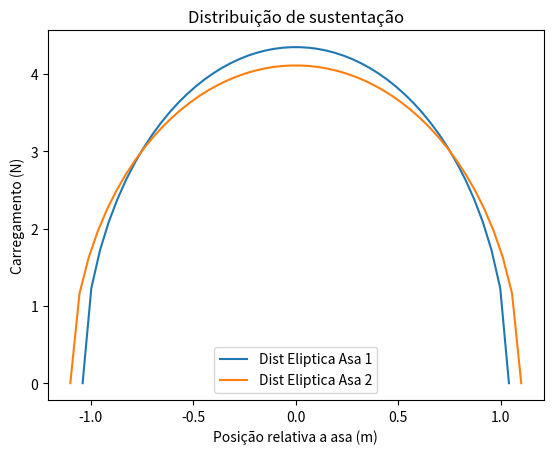

Write the Python code that produced this figure.
# -*- coding: utf-8 -*-
"""
Created on Thu May 13 21:33:44 2021

[redacted]
========================

"""

import numpy as np
import matplotlib.pyplot as plt

class Wing:
    
    def __init__(self, nome, S, b, CLmax):
        self.nome = nome
        self.S = S
        self.b = b
        self.CLmax = CLmax
        
        self.AR = (self.b**2)/self.S
    
    def V_stall(self, W):
        Vstall = (2*W/(1.225*self.S*self.CLmax))
        return Vstall
    
    def distElip_Sust(self, W):
        y = np.linspace(-self.b/2, self.b/2)
        
        T0 = (4*(2*W))/(1.225*23*self.b*3.14)
        Le = T0 * ((1-((2*y/self.b)**2))**0.5)
        return y, Le
    
    #Problema
    def distRetang_Sust(self, W):
        
        y = np.linspace(-self.b/2, self.b/2)
        
        lamb = 0.841/3.36
        A = (2*(2*W))/((1 + lamb)*self.b)
        B = (2*y*(lamb - 1))/self.b
    
        Lt = A*((1 + (B))**0.5)
        
        return Lt
    

asa_1  = Wing('Asa 1', 0.988, 2.08, 1.62)
asa_2  = Wing('Asa 2', 0.868, 2.2, 1.5)

# y = np.linspace(-asa_1.b/2, asa_1.b/2)
# y = np.linspace(-asa_1.b/2, asa_1.b/2)

y1, dist_elip1 = asa_1.distElip_Sust(100)
y2, dist_elip2 = asa_2.distElip_Sust(100)

fig, ax = plt.subplots()
ax.set(title='Distribuição de sustentação', xlabel='Posição relativa a asa (m)', 
       ylabel='Carregamento (N)')

ax.plot(y1, dist_elip1, label= f'Dist Eliptica {asa_1.nome}')
ax.plot(y2, dist_elip2, label= f'Dist Eliptica {asa_2.nome}')

ax.legend()
